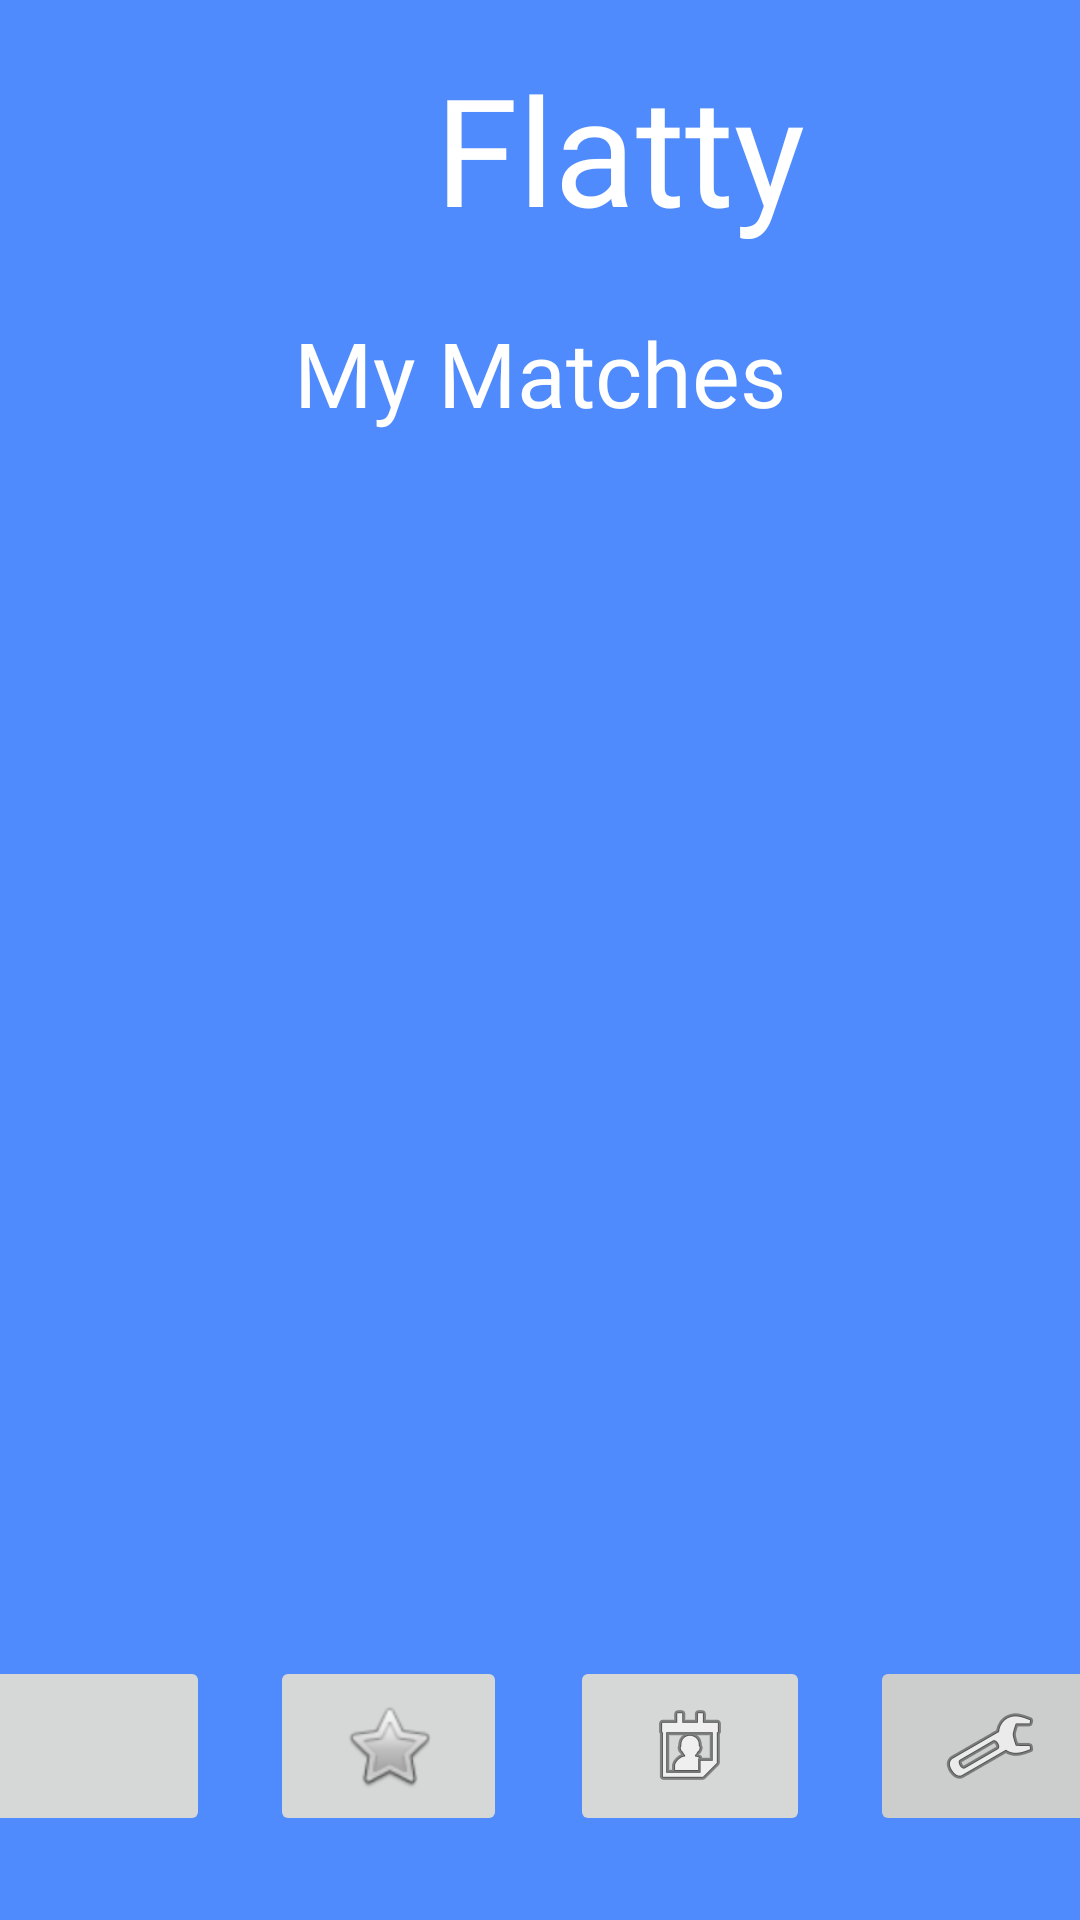

Reconstruct the res/layout file that produces this screen, plus the resources it refers to.
<!-- AndroidManifest.xml: application theme Theme.Flatty -->
<!-- res/layout/user_matches.xml -->
<?xml version="1.0" encoding="utf-8"?>
<ScrollView xmlns:android="http://schemas.android.com/apk/res/android"
    xmlns:app="http://schemas.android.com/apk/res-auto"
    xmlns:tools="http://schemas.android.com/tools"
    android:id="@+id/scrollView"
    android:layout_width="match_parent"
    android:layout_height="match_parent"
    android:fillViewport="true">

    <androidx.constraintlayout.widget.ConstraintLayout
        android:id="@+id/coordinatorLayout"
        android:layout_width="match_parent"
        android:layout_height="wrap_content"
        android:background="#508bfd"
        tools:context=".MainActivity">

        <TextView
            android:id="@+id/Flatty"
            android:layout_width="150dp"
            android:layout_height="68dp"
            android:layout_marginStart="157dp"
            android:layout_marginTop="16dp"
            android:layout_marginEnd="104dp"
            android:fontFamily="@font/cantora_one"
            android:text="@string/flatty"
            android:textAlignment="center"
            android:textColor="#FFFFFF"
            android:textSize="50sp"
            app:layout_constraintEnd_toEndOf="parent"
            app:layout_constraintStart_toStartOf="parent"
            app:layout_constraintTop_toTopOf="parent" />

        <ImageView
            android:id="@+id/logoFlatty"
            android:layout_width="71dp"
            android:layout_height="66dp"
            android:layout_marginStart="100dp"
            android:layout_marginTop="16dp"
            android:layout_marginEnd="240dp"
            android:background="#00FFFFFF"
            android:contentDescription="@string/house_image"
            app:layout_constraintEnd_toEndOf="parent"
            app:layout_constraintStart_toStartOf="parent"
            app:layout_constraintTop_toTopOf="parent"
            android:src="@drawable/ic_baseline_house_24" />

        <TextView
            android:id="@+id/myMatchesTitle"
            android:layout_width="229dp"
            android:layout_height="57dp"
            android:layout_marginStart="124dp"
            android:layout_marginTop="104dp"
            android:layout_marginEnd="124dp"
            android:fontFamily="@font/cantora_one"
            android:text="My Matches"
            android:textAlignment="center"
            android:textColor="#FFFFFF"
            android:textSize="30sp"
            app:layout_constraintEnd_toEndOf="parent"
            app:layout_constraintStart_toStartOf="parent"
            app:layout_constraintTop_toTopOf="parent" />

        <LinearLayout
            android:id="@+id/matches_list"
            android:layout_width="match_parent"
            android:layout_height="wrap_content"
            android:orientation="vertical"
            app:layout_constraintEnd_toEndOf="parent"
            app:layout_constraintStart_toStartOf="parent"
            app:layout_constraintTop_toBottomOf="@+id/myMatchesTitle"></LinearLayout>

        <androidx.constraintlayout.widget.ConstraintLayout
            android:id="@+id/bottomNavigationView"
            android:layout_width="413dp"
            android:layout_height="104dp"
            app:layout_constraintBottom_toBottomOf="parent"
            app:layout_constraintEnd_toEndOf="parent"
            app:layout_constraintStart_toStartOf="parent">

            <ImageButton
                android:id="@+id/ButtonSettings"
                android:layout_width="80dp"
                android:layout_height="60dp"
                android:layout_marginStart="316dp"
                android:layout_marginTop="16dp"
                android:layout_marginEnd="17dp"
                android:backgroundTint="#CCCDCD"
                android:contentDescription="@string/button_for_settings"
                android:src="@android:drawable/ic_menu_preferences"
                app:layout_constraintEnd_toEndOf="parent"
                app:layout_constraintStart_toStartOf="parent"
                app:layout_constraintTop_toTopOf="parent" />

            <ImageButton
                android:id="@+id/ButtonProfile"
                android:layout_width="80dp"
                android:layout_height="60dp"
                android:layout_marginStart="216dp"
                android:layout_marginTop="16dp"
                android:layout_marginEnd="117dp"
                android:contentDescription="@string/button_for_profile"
                android:src="@android:drawable/ic_menu_my_calendar"
                app:layout_constraintEnd_toEndOf="parent"
                app:layout_constraintStart_toStartOf="parent"
                app:layout_constraintTop_toTopOf="parent" />

            <ImageButton
                android:id="@+id/ButtonHome"
                android:layout_width="80dp"
                android:layout_height="60dp"
                android:layout_marginStart="16dp"
                android:layout_marginTop="16dp"
                android:layout_marginEnd="317dp"
                android:contentDescription="@string/button_for_home"
                android:src="@drawable/ic_baseline_house_24"
                app:layout_constraintEnd_toEndOf="parent"
                app:layout_constraintStart_toStartOf="parent"
                app:layout_constraintTop_toTopOf="parent" />

            <ImageButton
                android:id="@+id/ButtonMatches"
                android:layout_width="79dp"
                android:layout_height="60dp"
                android:layout_marginStart="116dp"
                android:layout_marginTop="16dp"
                android:layout_marginEnd="218dp"
                android:contentDescription="@string/button_for_matches"
                android:src="@android:drawable/btn_star"
                app:layout_constraintEnd_toEndOf="parent"
                app:layout_constraintStart_toStartOf="parent"
                app:layout_constraintTop_toTopOf="parent" />

        </androidx.constraintlayout.widget.ConstraintLayout>

    </androidx.constraintlayout.widget.ConstraintLayout>
</ScrollView>
<!-- resources referenced by this layout -->
<resources>
  <string name="button_for_home">Button for home</string>
  <string name="button_for_matches">button_for_matches</string>
  <string name="button_for_profile">Button for profile</string>
  <string name="button_for_settings">Button for settings</string>
  <string name="flatty">Flatty</string>
  <string name="house_image">House Image</string>
  <style name="Theme.Flatty" parent="Theme.MaterialComponents.DayNight.NoActionBar">
          
          <item name="colorPrimary">@color/purple_500</item>
          <item name="colorPrimaryVariant">@color/purple_700</item>
          <item name="colorOnPrimary">@color/white</item>
          
          <item name="colorSecondary">@color/teal_200</item>
          <item name="colorSecondaryVariant">@color/teal_700</item>
          <item name="colorOnSecondary">@color/black</item>
          
          <item name="android:statusBarColor" tools:targetApi="l">?attr/colorPrimaryVariant</item>
          
      </style>
  <!-- not gathered from this repository: default colours our renderer supplied (Android Studio template values) -->
  <color name="purple_500">#FF6200EE</color>
  <color name="purple_700">#FF3700B3</color>
  <color name="teal_200">#FF03DAC5</color>
  <color name="teal_700">#FF018786</color>
  <color name="black">#FF000000</color>
  <color name="white">#FFFFFFFF</color>
</resources>
